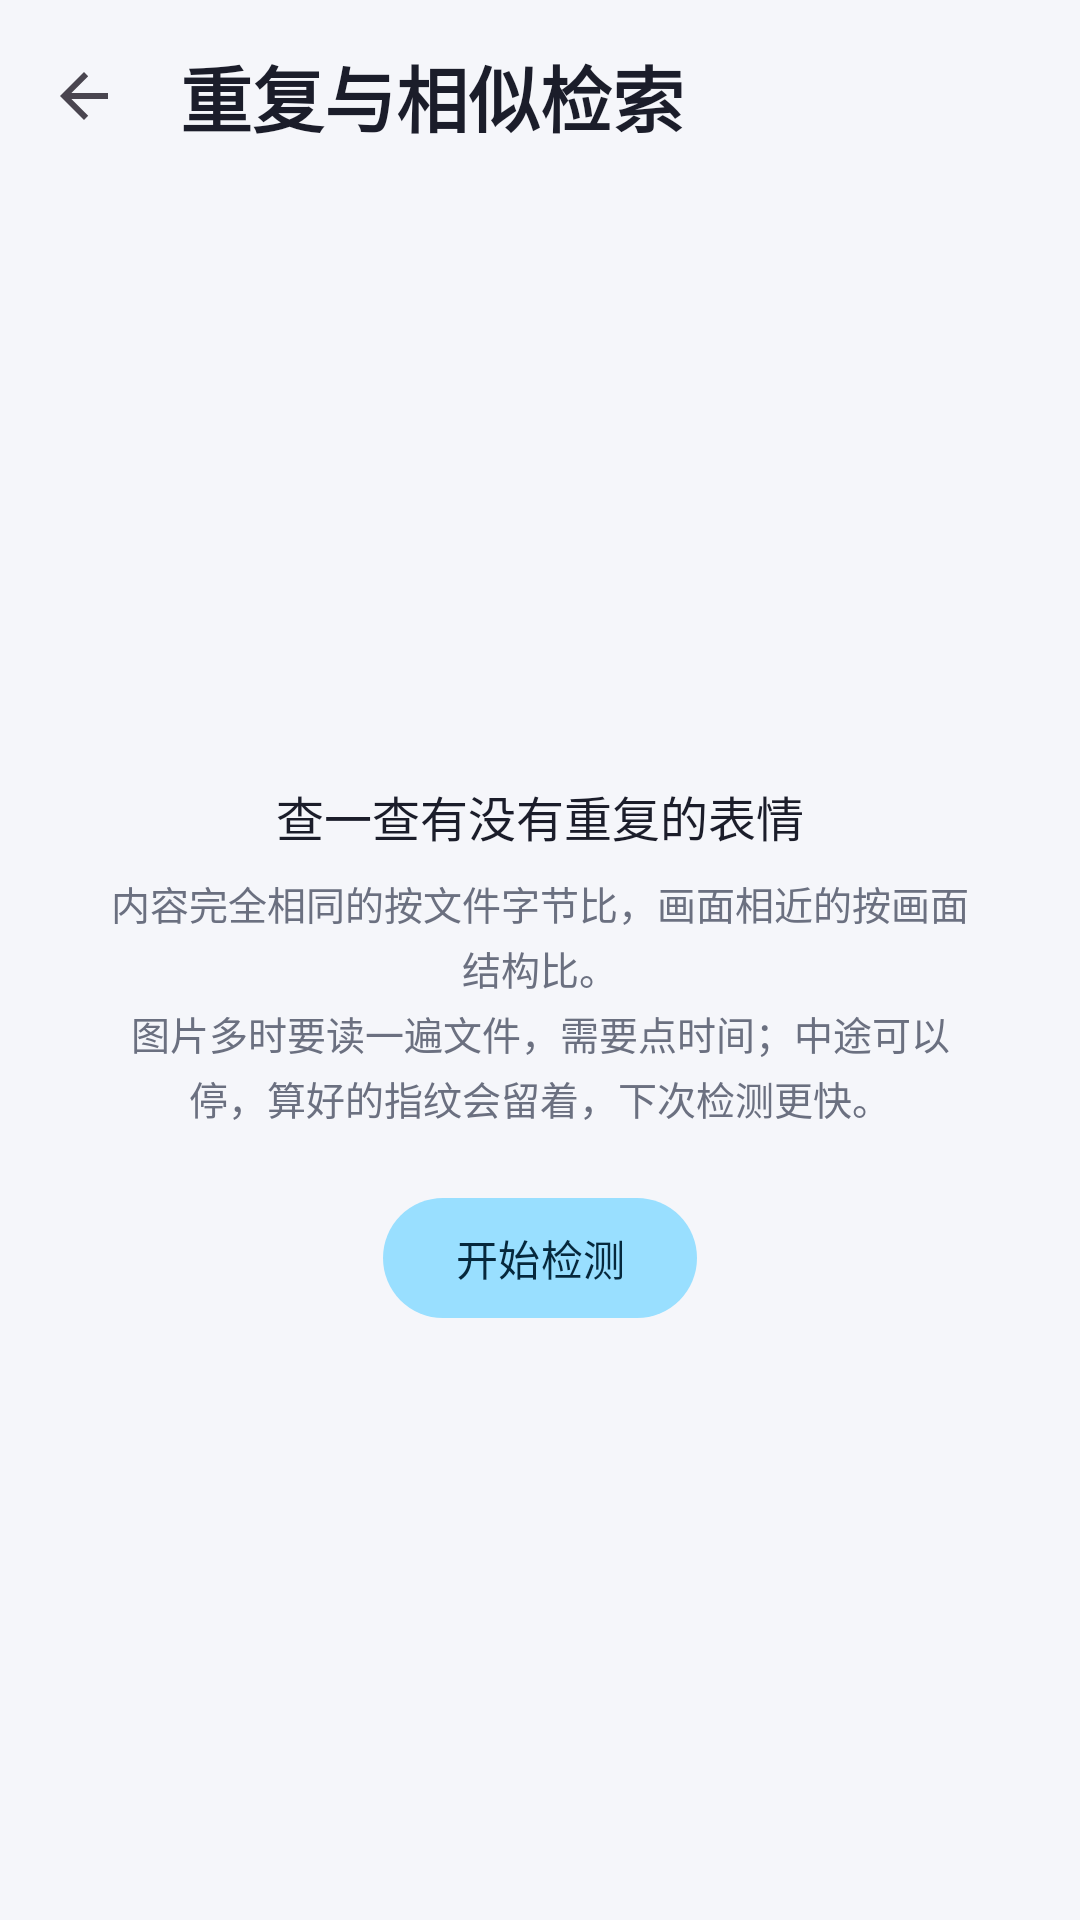

Produce the Android XML layout that renders to this screen, including the resource entries it uses.
<!-- AndroidManifest.xml: application theme Theme.EmojiChan -->
<!-- res/layout/activity_search.xml -->
<?xml version="1.0" encoding="utf-8"?>
<LinearLayout xmlns:android="http://schemas.android.com/apk/res/android"
    xmlns:app="http://schemas.android.com/apk/res-auto"
    android:id="@+id/searchRoot"
    android:layout_width="match_parent"
    android:layout_height="match_parent"
    android:background="@color/background"
    android:orientation="vertical">

    <com.google.android.material.appbar.MaterialToolbar
        android:id="@+id/searchToolbar"
        android:layout_width="match_parent"
        android:layout_height="wrap_content"
        android:background="@android:color/transparent"
        android:elevation="0dp"
        app:navigationIcon="?attr/homeAsUpIndicator"
        app:title="@string/storage_tool_search_title"
        app:titleTextAppearance="@style/TextAppearance.EmojiChan.Title" />

    <LinearLayout
        android:id="@+id/searchSummaryRow"
        android:layout_width="match_parent"
        android:layout_height="wrap_content"
        android:gravity="center_vertical"
        android:orientation="horizontal"
        android:paddingStart="16dp"
        android:paddingTop="4dp"
        android:paddingEnd="8dp"
        android:paddingBottom="4dp"
        android:visibility="gone">

        <TextView
            android:id="@+id/searchSummary"
            android:layout_width="0dp"
            android:layout_height="wrap_content"
            android:layout_weight="1"
            android:lineSpacingExtra="3dp"
            android:paddingEnd="8dp"
            android:paddingBottom="4dp"
            android:textColor="@color/text_secondary"
            android:textSize="14sp" />

        <com.google.android.material.button.MaterialButton
            android:id="@+id/btnSearchRescan"
            style="?attr/materialButtonOutlinedStyle"
            android:layout_width="wrap_content"
            android:layout_height="wrap_content"
            android:layout_marginEnd="8dp"
            android:minWidth="0dp"
            android:text="@string/search_scan_again"
            android:textColor="?attr/colorAccentStroke" />

        <com.google.android.material.button.MaterialButton
            android:id="@+id/btnSearchIgnored"
            style="?attr/materialButtonOutlinedStyle"
            android:layout_width="wrap_content"
            android:layout_height="wrap_content"
            android:minWidth="0dp"
            android:textColor="?attr/colorAccentStroke" />
    </LinearLayout>

    <FrameLayout
        android:layout_width="match_parent"
        android:layout_height="0dp"
        android:layout_weight="1">

        <androidx.recyclerview.widget.RecyclerView
            android:id="@+id/searchList"
            android:layout_width="match_parent"
            android:layout_height="match_parent"
            android:clipToPadding="false"
            android:paddingStart="12dp"
            android:paddingTop="4dp"
            android:paddingEnd="12dp"
            android:paddingBottom="16dp"
            android:visibility="gone" />

        <LinearLayout
            android:id="@+id/searchStartState"
            android:layout_width="match_parent"
            android:layout_height="match_parent"
            android:gravity="center"
            android:orientation="vertical"
            android:paddingStart="32dp"
            android:paddingEnd="32dp">

            <TextView
                android:layout_width="wrap_content"
                android:layout_height="wrap_content"
                android:text="@string/search_start_title"
                android:textColor="@color/text_primary"
                android:textSize="16sp" />

            <TextView
                android:layout_width="wrap_content"
                android:layout_height="wrap_content"
                android:layout_marginTop="8dp"
                android:gravity="center"
                android:lineSpacingExtra="3dp"
                android:text="@string/search_start_note"
                android:textColor="@color/text_secondary"
                android:textSize="13sp" />

            <com.google.android.material.button.MaterialButton
                android:id="@+id/btnSearchScan"
                android:layout_width="wrap_content"
                android:layout_height="wrap_content"
                android:layout_marginTop="20dp"
                android:text="@string/search_scan_start" />
        </LinearLayout>

        <LinearLayout
            android:id="@+id/searchEmptyState"
            android:layout_width="match_parent"
            android:layout_height="match_parent"
            android:gravity="center"
            android:orientation="vertical"
            android:paddingStart="32dp"
            android:paddingEnd="32dp"
            android:visibility="gone">

            <TextView
                android:layout_width="wrap_content"
                android:layout_height="wrap_content"
                android:text="@string/search_empty_library"
                android:textColor="@color/text_primary"
                android:textSize="16sp" />

            <TextView
                android:layout_width="wrap_content"
                android:layout_height="wrap_content"
                android:layout_marginTop="8dp"
                android:gravity="center"
                android:lineSpacingExtra="3dp"
                android:text="@string/search_empty_note"
                android:textColor="@color/text_secondary"
                android:textSize="13sp" />
        </LinearLayout>
    </FrameLayout>

    <LinearLayout
        android:id="@+id/searchSelectionBar"
        android:layout_width="match_parent"
        android:layout_height="wrap_content"
        android:background="@color/surface"
        android:gravity="center_vertical"
        android:orientation="horizontal"
        android:paddingStart="16dp"
        android:paddingTop="10dp"
        android:paddingEnd="16dp"
        android:paddingBottom="10dp"
        android:visibility="gone">

        <TextView
            android:id="@+id/searchSelection"
            android:layout_width="0dp"
            android:layout_height="wrap_content"
            android:layout_weight="1"
            android:textColor="@color/text_primary"
            android:textSize="14sp" />

        <com.google.android.material.button.MaterialButton
            android:id="@+id/btnSearchDelete"
            style="?attr/materialButtonOutlinedStyle"
            android:layout_width="wrap_content"
            android:layout_height="wrap_content"
            android:minWidth="0dp"
            android:text="@string/similar_delete"
            android:textColor="?attr/colorAccentStroke" />
    </LinearLayout>
</LinearLayout>
<!-- resources referenced by this layout -->
<resources>
  <color name="background">#F5F6FA</color>
  <color name="surface">#FFFFFF</color>
  <color name="text_primary">#1B1D2A</color>
  <color name="text_secondary">#6B7080</color>
  <string name="search_empty_library">库里还没有表情</string>
  <string name="search_empty_note">先导入一些表情，这一页才会列出结果。</string>
  <string name="search_scan_again">重新检测</string>
  <string name="search_scan_start">开始检测</string>
  <string name="search_start_note">内容完全相同的按文件字节比，画面相近的按画面结构比。\n图片多时要读一遍文件，需要点时间；中途可以停，算好的指纹会留着，下次检测更快。</string>
  <string name="search_start_title">查一查有没有重复的表情</string>
  <string name="similar_delete">删掉选中的</string>
  <string name="storage_tool_search_title">重复与相似检索</string>
  <style name="TextAppearance.EmojiChan.Title" parent="TextAppearance.Material3.HeadlineSmall">
          <item name="android:textColor">@color/text_primary</item>
          <item name="android:textStyle">bold</item>
      </style>
  <color name="palette_blue_primary">#99DFFF</color>
  <color name="palette_blue_on_primary">#06283C</color>
  <color name="palette_blue_primary_container">#DBF4FF</color>
  <color name="palette_blue_on_primary_container">#0B3E52</color>
  <color name="palette_blue_stroke">#2E9FD4</color>
  <color name="palette_blue_secondary">#FF99DF</color>
  <color name="palette_blue_on_secondary">#3A0722</color>
  <color name="palette_blue_secondary_container">#FFDBF4</color>
  <color name="palette_blue_on_secondary_container">#4A0A2E</color>
  <color name="surface_variant">#EEF0F7</color>
  <color name="divider">#E7E9F0</color>
  <color name="danger">#E5484D</color>
  <style name="ThemeOverlay.EmojiChan.Dialog" parent="ThemeOverlay.Material3.MaterialAlertDialog">
          <item name="buttonBarPositiveButtonStyle">@style/Widget.EmojiChan.DialogButton</item>
          <item name="buttonBarNegativeButtonStyle">@style/Widget.EmojiChan.DialogButton</item>
          <item name="buttonBarNeutralButtonStyle">@style/Widget.EmojiChan.DialogButton</item>
      </style>
  <style name="Widget.EmojiChan.DialogButton" parent="Widget.Material3.Button.TextButton.Dialog">
          <item name="android:textColor">?attr/colorOnPrimaryContainer</item>
      </style>
</resources>
